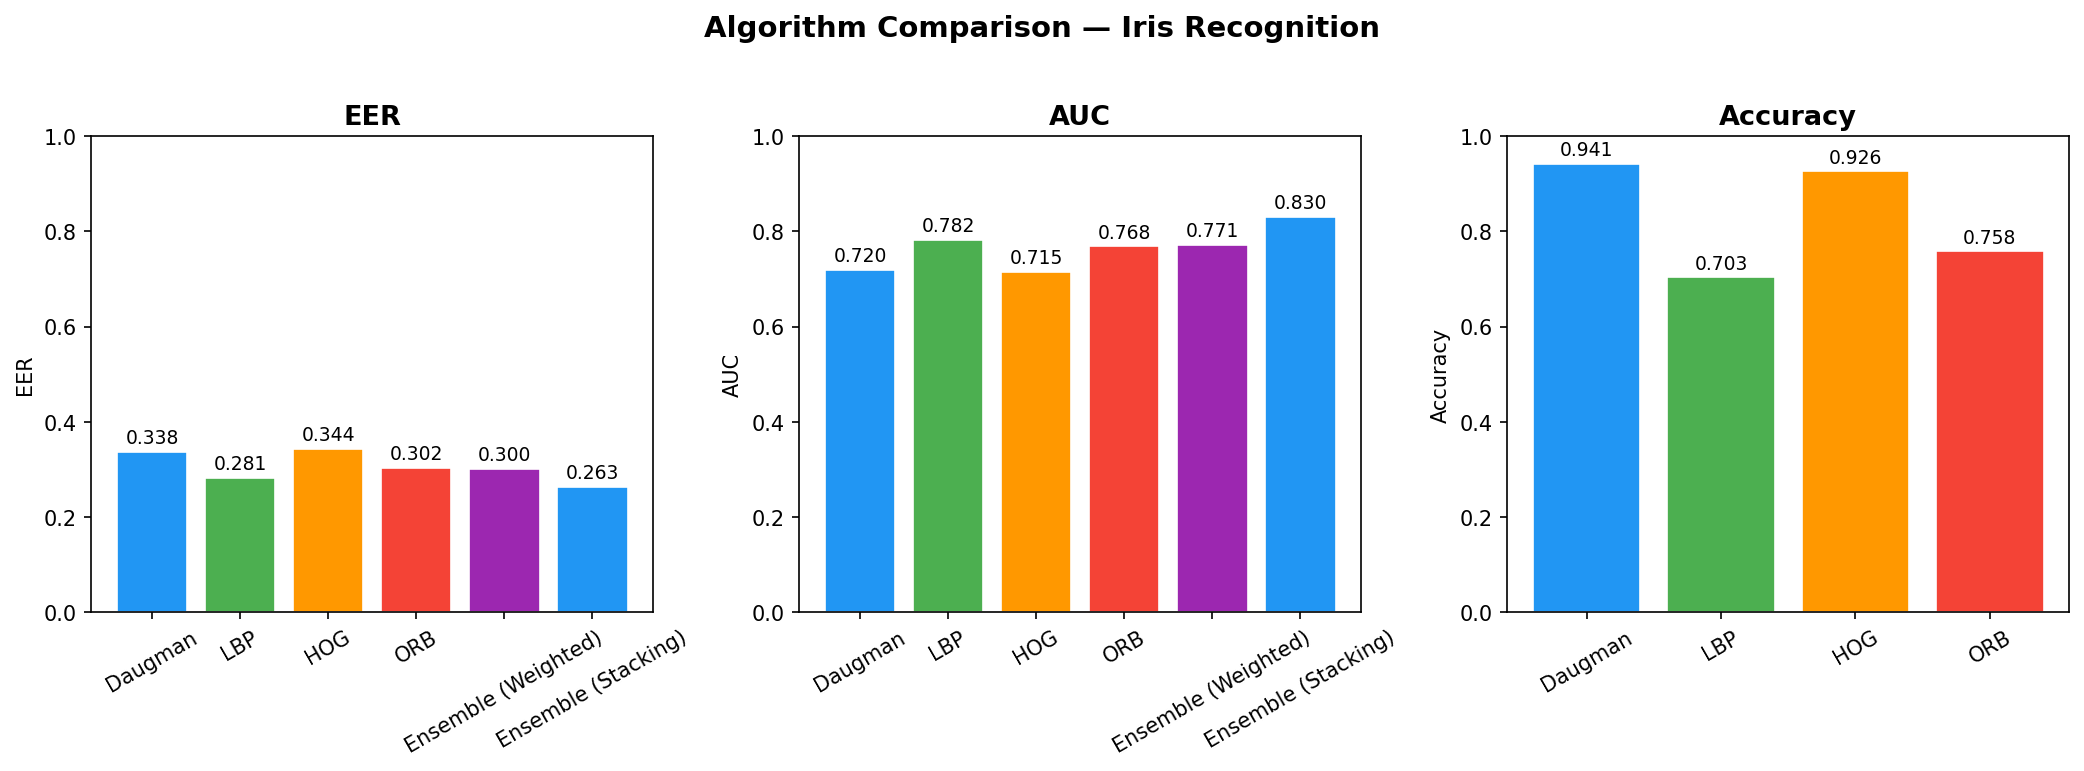

The table this chart was drawn from, first rows:
algorithm, EER, FAR_at_EER, FRR_at_EER, AUC, Accuracy
Daugman, 0.3375, 0.3375, 0.3375, 0.7197, 0.9414
LBP, 0.2812, 0.2833, 0.2792, 0.7821, 0.7031
HOG, 0.3437, 0.35, 0.3375, 0.7146, 0.9258
ORB, 0.3021, 0.3042, 0.3, 0.7683, 0.7578
Ensemble (Weighted), 0.3, , , 0.7713, 
Ensemble (Stacking), 0.2625, , , 0.8298, 
